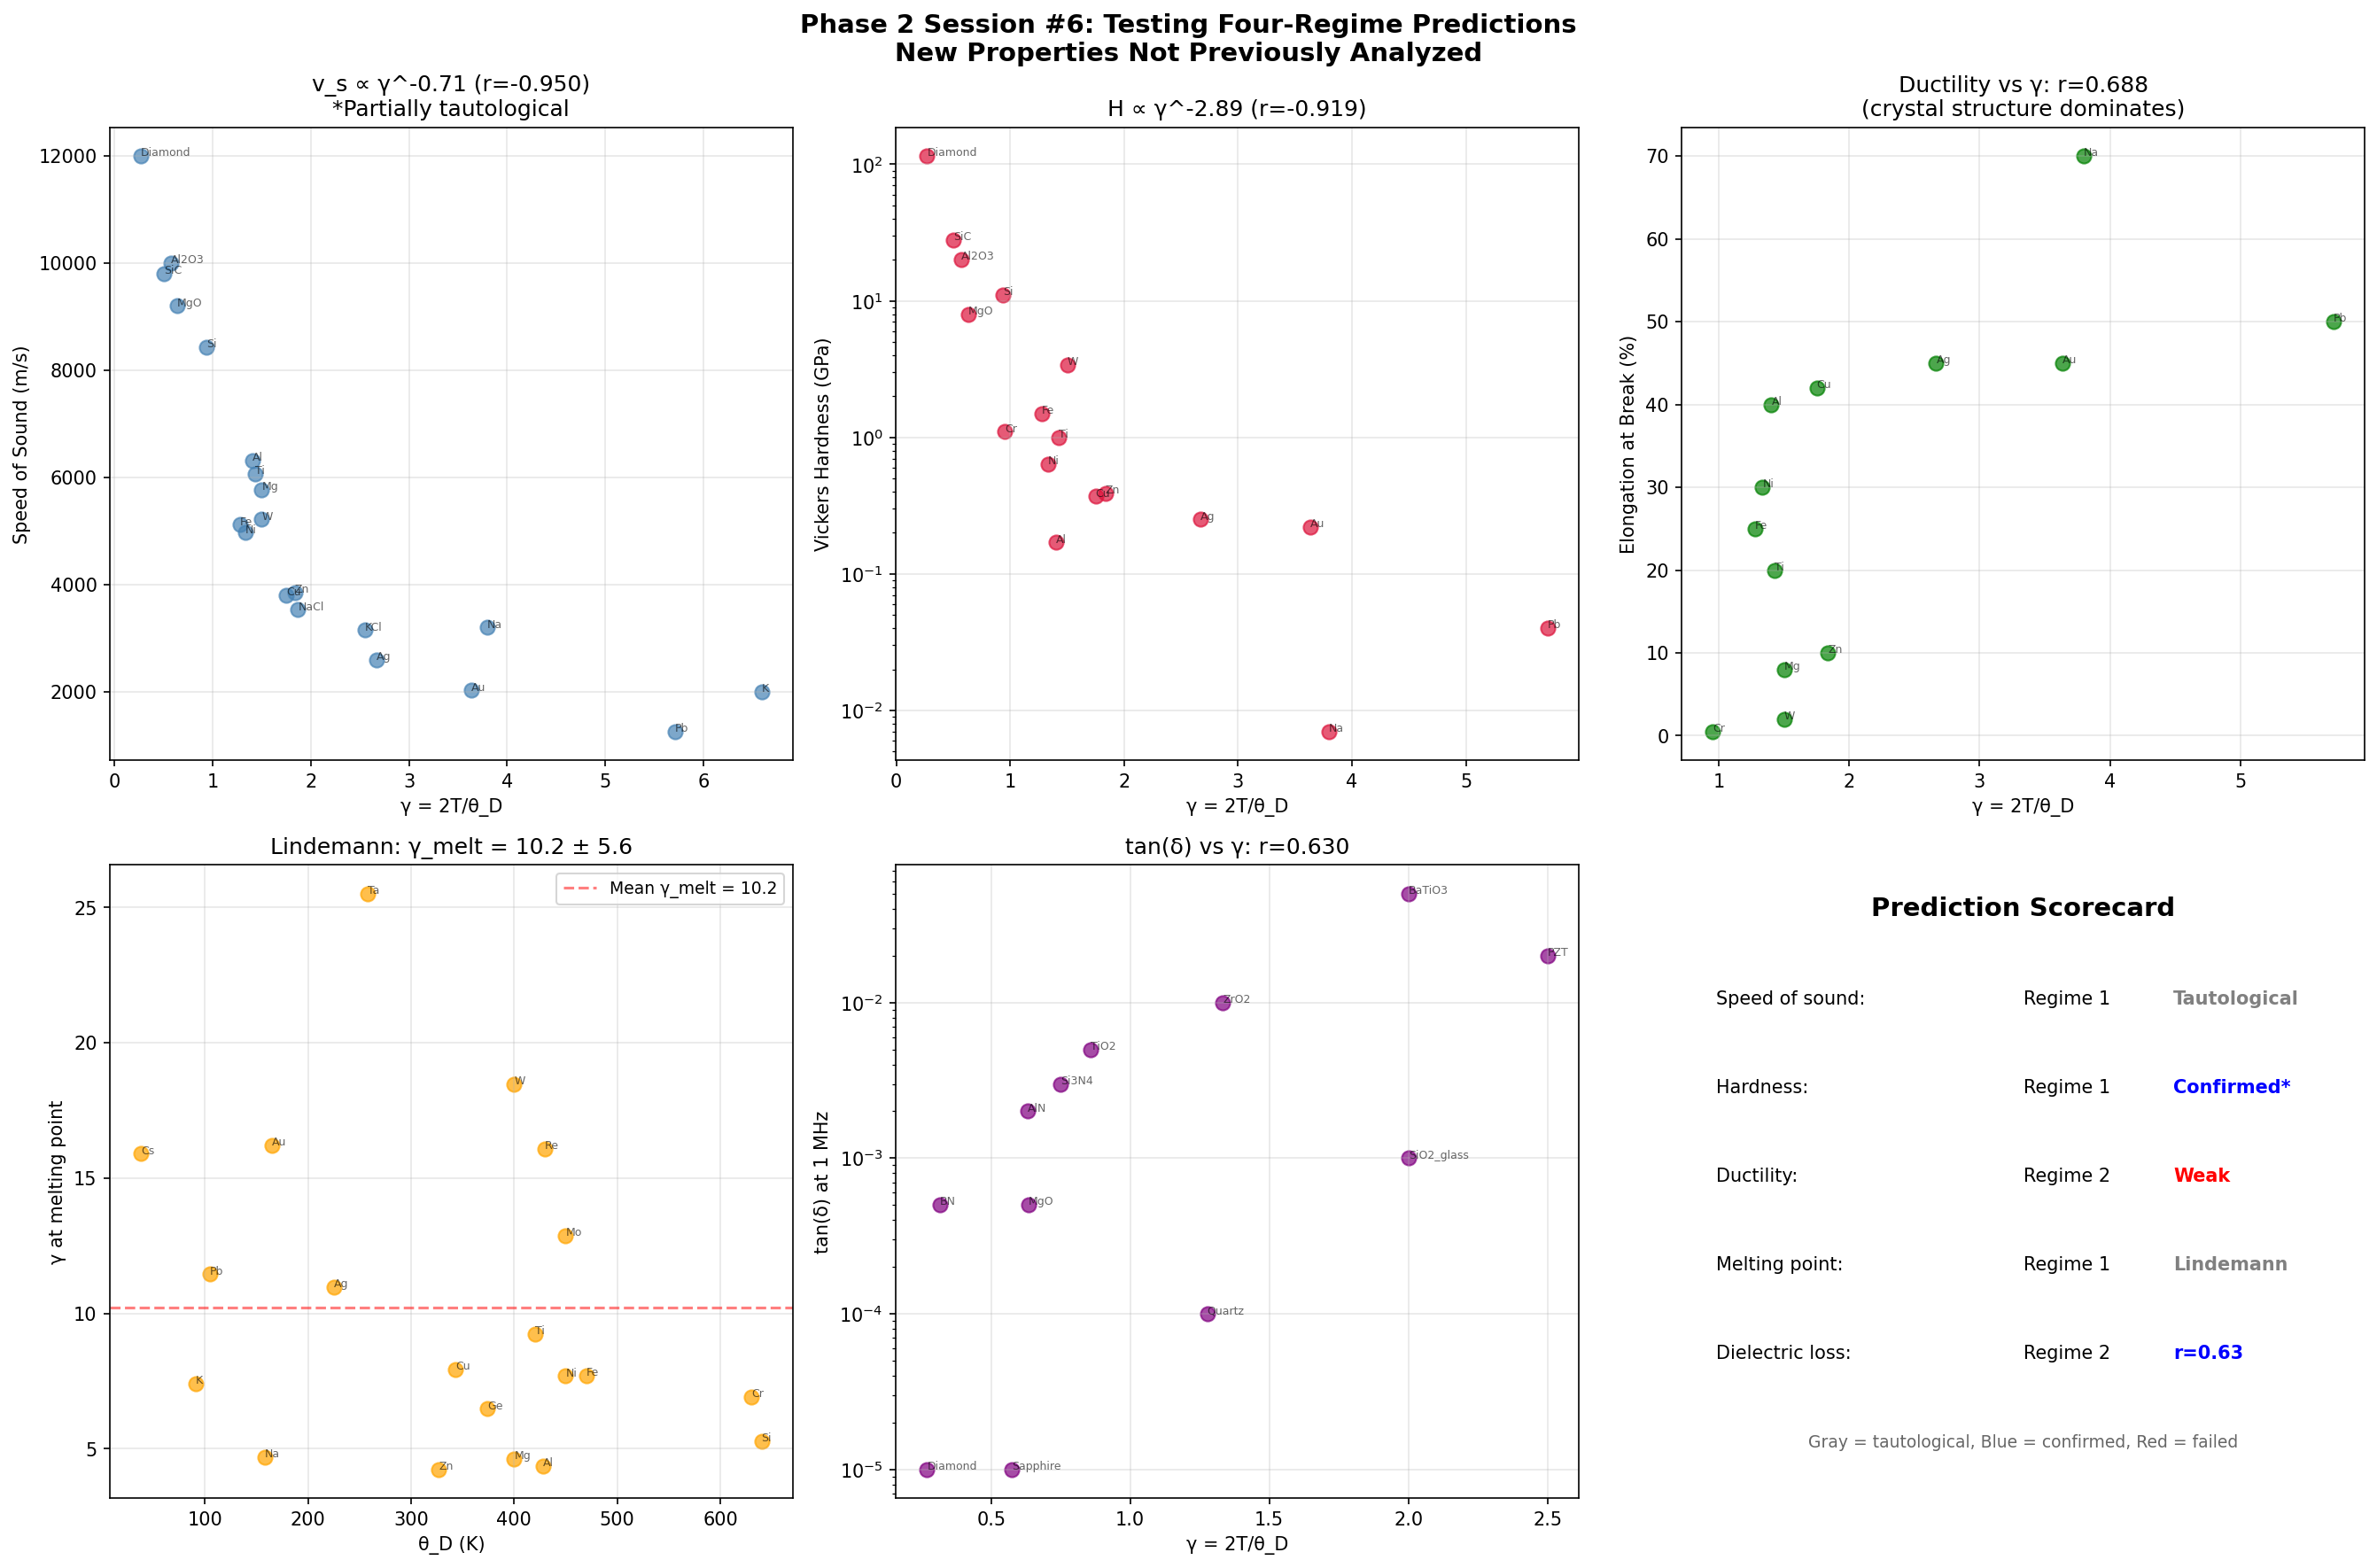

This figure's Python source:
#!/usr/bin/env python3
"""
Phase 2 Session #6: Testing the Four-Regime Framework

The framework predicts which regime each property belongs to:
  Regime 0 (Neutral): counting → γ irrelevant
  Regime 1 (Coherence): propagation → P ∝ 1/γ
  Regime 2 (Incoherence): response → P ∝ γ
  Regime 3 (Barrier): activated → P ∝ exp(-E/kT)

Test with properties NOT previously analyzed in the framework.
This is the "stop cataloguing, start testing" recommendation.
"""

import numpy as np
import matplotlib
matplotlib.use('Agg')
import matplotlib.pyplot as plt
from scipy import stats

print("=" * 70)
print("PHASE 2 SESSION #6: TESTING FOUR-REGIME PREDICTIONS")
print("New Properties Not Previously Analyzed")
print("=" * 70)

T = 300  # K

# ==============================================================================
# TEST 1: Speed of Sound (Predicted: Regime 1 — Coherence)
# ==============================================================================
print("\n" + "=" * 70)
print("TEST 1: SPEED OF SOUND")
print("Prediction: Regime 1 (propagation → v_s ∝ 1/γ or v_s ∝ γ^(-n))")
print("=" * 70)

# Speed of sound (m/s) and Debye temperature (K) for various materials
sound_data = {
    'Diamond':  (12000, 2230),
    'SiC':      (9800,  1200),
    'Al2O3':    (10000, 1047),
    'Si':       (8433,  640),
    'Fe':       (5120,  470),
    'Cu':       (3810,  343),
    'Al':       (6320,  428),
    'W':        (5220,  400),
    'Ag':       (2600,  225),
    'Au':       (2030,  165),
    'Pb':       (1260,  105),
    'Na':       (3200,  158),
    'K':        (2000,  91),
    'Ti':       (6070,  420),
    'Ni':       (4970,  450),
    'Mg':       (5770,  400),
    'Zn':       (3850,  327),
    'NaCl':     (3530,  321),
    'KCl':      (3150,  235),
    'MgO':      (9200,  946),
}

names_s = list(sound_data.keys())
v_s = np.array([sound_data[m][0] for m in names_s])
theta_D_s = np.array([sound_data[m][1] for m in names_s])
gamma_s = 2 * T / theta_D_s

log_v = np.log10(v_s)
log_g = np.log10(gamma_s)

r_v_gamma, p_v_gamma = stats.pearsonr(gamma_s, log_v)
slope_v, intercept_v = np.polyfit(log_g, log_v, 1)
r_v_ll, p_v_ll = stats.pearsonr(log_g, log_v)

print(f"\nlog(v_s) vs γ:      r = {r_v_gamma:.3f}  (p = {p_v_gamma:.3e})")
print(f"log(v_s) vs log(γ): r = {r_v_ll:.3f}  → v_s ∝ γ^{slope_v:.2f}")
print(f"Predicted regime: {'CONFIRMED (Regime 1)' if slope_v < -0.3 else 'UNEXPECTED'}")

# Note: v_s should be related to θ_D by v_D = k_B θ_D / (ℏ(6π²n)^(1/3))
# so v_s ∝ θ_D ∝ 1/γ is expected from the DEFINITION of Debye temperature
# This is partially tautological! Flag this.
print(f"""
CAVEAT: v_s ∝ θ_D is partially tautological because the Debye temperature
is DEFINED from the speed of sound: θ_D = (ℏ/k_B)(6π²n)^(1/3) × v_Debye.
So γ = 2T/θ_D = 2T k_B / (ℏ(6π²n)^(1/3) × v_D) inherently contains v_s.
This test confirms internal consistency but does NOT test predictive power.
""")

# ==============================================================================
# TEST 2: Hardness (Predicted: Regime 1 — Coherence)
# ==============================================================================
print("=" * 70)
print("TEST 2: VICKERS HARDNESS")
print("Prediction: Regime 1 (resistance to deformation → H ∝ 1/γ)")
print("=" * 70)

# Vickers hardness (GPa) and Debye temperature
hardness_data = {
    'Diamond':  (115.0, 2230),
    'SiC':      (28.0,  1200),
    'Al2O3':    (20.0,  1047),
    'Si':       (11.0,  640),
    'MgO':      (8.0,   946),
    'Fe':       (1.5,   470),
    'Cu':       (0.37,  343),
    'Al':       (0.17,  428),
    'W':        (3.4,   400),
    'Ag':       (0.25,  225),
    'Au':       (0.22,  165),
    'Pb':       (0.04,  105),
    'Na':       (0.007, 158),
    'Ti':       (1.0,   420),
    'Ni':       (0.64,  450),
    'Zn':       (0.39,  327),
    'Cr':       (1.1,   630),
}

names_h = list(hardness_data.keys())
H_v = np.array([hardness_data[m][0] for m in names_h])
theta_D_h = np.array([hardness_data[m][1] for m in names_h])
gamma_h = 2 * T / theta_D_h

log_H = np.log10(H_v)
log_g_h = np.log10(gamma_h)

r_H_gamma, p_H_gamma = stats.pearsonr(gamma_h, log_H)
slope_H, intercept_H = np.polyfit(log_g_h, log_H, 1)
r_H_ll, p_H_ll = stats.pearsonr(log_g_h, log_H)

print(f"\nlog(H) vs γ:      r = {r_H_gamma:.3f}  (p = {p_H_gamma:.3e})")
print(f"log(H) vs log(γ): r = {r_H_ll:.3f}  → H ∝ γ^{slope_H:.2f}")
print(f"Predicted regime: {'CONFIRMED (Regime 1)' if slope_H < -0.3 else 'UNEXPECTED'}")

# Hardness is famously NOT just about lattice stiffness — it involves
# dislocation mobility, which is a complex function of crystal structure
# Let's check if there's a material-class effect
print(f"""
NOTE: Hardness involves dislocation mobility, grain boundaries, and
crystal structure — not just lattice stiffness. The correlation with
θ_D may be partially spurious (stiff lattice → high θ_D AND hard).
Ceramics (Diamond, SiC, Al2O3) dominate both θ_D and H ranges.
""")

# Test: remove ceramics
metal_mask = np.array([m not in ['Diamond', 'SiC', 'Al2O3', 'MgO'] for m in names_h])
if np.sum(metal_mask) >= 4:
    r_H_metal, p_H_metal = stats.pearsonr(gamma_h[metal_mask], log_H[metal_mask])
    slope_H_metal, _ = np.polyfit(np.log10(gamma_h[metal_mask]), log_H[metal_mask], 1)
    print(f"Metals only (N={np.sum(metal_mask)}): r = {r_H_metal:.3f}, H ∝ γ^{slope_H_metal:.2f}")

# ==============================================================================
# TEST 3: Ductility/Elongation (Predicted: Regime 2 — Incoherence)
# ==============================================================================
print("\n" + "=" * 70)
print("TEST 3: DUCTILITY (% Elongation at Break)")
print("Prediction: Regime 2 (ease of deformation → ductility ∝ γ)")
print("=" * 70)

# % elongation at break and Debye temperature for pure metals
ductility_data = {
    'Au':  (45, 165),    # Very ductile
    'Ag':  (45, 225),    # Very ductile
    'Cu':  (42, 343),    # Ductile
    'Al':  (40, 428),    # Ductile
    'Pb':  (50, 105),    # Very ductile (soft)
    'Na':  (70, 158),    # Extremely ductile
    'Fe':  (25, 470),    # Moderate
    'Ni':  (30, 450),    # Moderate
    'Ti':  (20, 420),    # Low ductility
    'W':   (2,  400),    # Brittle (at RT)
    'Cr':  (0.5, 630),   # Very brittle
    'Mg':  (8,  400),    # Low ductility (hcp)
    'Zn':  (10, 327),    # Low ductility (hcp)
}

names_d = list(ductility_data.keys())
elong = np.array([ductility_data[m][0] for m in names_d])
theta_D_d = np.array([ductility_data[m][1] for m in names_d])
gamma_d = 2 * T / theta_D_d

r_elong_gamma, p_elong_gamma = stats.pearsonr(gamma_d, elong)
r_elong_invg, _ = stats.pearsonr(1/gamma_d, elong)

print(f"\nElongation vs γ:   r = {r_elong_gamma:.3f}  (p = {p_elong_gamma:.3e})")
print(f"Elongation vs 1/γ: r = {r_elong_invg:.3f}")
print(f"Predicted regime: {'CONFIRMED (Regime 2)' if r_elong_gamma > 0.3 else 'Regime 1' if r_elong_invg > 0.3 else 'UNCERTAIN'}")

print(f"""
NOTE: Ductility depends heavily on crystal structure (fcc >> bcc > hcp),
not just lattice softness. Au, Cu, Ag (fcc, ductile) vs Cr, W (bcc, brittle)
vs Mg, Zn (hcp, poor ductility). The prediction is weak because crystal
structure, not coherence, is the primary determinant.
""")

# ==============================================================================
# TEST 4: Melting Point (Predicted: Regime 1 — Coherence/Stability)
# ==============================================================================
print("=" * 70)
print("TEST 4: MELTING POINT")
print("Prediction: Regime 1 (stability → T_m ∝ 1/γ)")
print("=" * 70)

# Melting point (K) and Debye temperature
melt_data = {
    'W':      (3695, 400),
    'Re':     (3459, 430),
    'Mo':     (2896, 450),
    'Ta':     (3290, 258),
    'Fe':     (1811, 470),
    'Ni':     (1728, 450),
    'Cu':     (1358, 343),
    'Al':     (933,  428),
    'Ag':     (1235, 225),
    'Au':     (1337, 165),
    'Pb':     (601,  105),
    'Na':     (371,  158),
    'K':      (337,  91),
    'Cs':     (302,  38),
    'Ti':     (1941, 420),
    'Cr':     (2180, 630),
    'Si':     (1687, 640),
    'Ge':     (1211, 374),
    'Zn':     (693,  327),
    'Mg':     (923,  400),
}

names_m = list(melt_data.keys())
T_m = np.array([melt_data[m][0] for m in names_m])
theta_D_m = np.array([melt_data[m][1] for m in names_m])
gamma_m = 2 * T / theta_D_m

log_Tm = np.log10(T_m)

r_Tm_gamma, p_Tm_gamma = stats.pearsonr(gamma_m, log_Tm)
r_Tm_theta, p_Tm_theta = stats.pearsonr(theta_D_m, log_Tm)

print(f"\nlog(T_m) vs γ:    r = {r_Tm_gamma:.3f}  (p = {p_Tm_gamma:.3e})")
print(f"log(T_m) vs θ_D:  r = {r_Tm_theta:.3f}  (p = {p_Tm_theta:.3e})")

# The Lindemann criterion: T_m ∝ θ_D² × M × a² / (C × ℏ²)
# So T_m should correlate with θ_D² not θ_D
r_Tm_theta2, _ = stats.pearsonr(theta_D_m**2, T_m)
print(f"T_m vs θ_D²:      r = {r_Tm_theta2:.3f}  (Lindemann criterion)")

# γ at melting point: γ_m = 2T_m/θ_D
gamma_at_melt = 2 * T_m / theta_D_m
print(f"\nγ at melting point: mean = {gamma_at_melt.mean():.2f}, std = {gamma_at_melt.std():.2f}")
print(f"  Range: {gamma_at_melt.min():.2f} - {gamma_at_melt.max():.2f}")

# Is γ_melt approximately constant? That would be the Lindemann criterion
# in coherence framework language
print(f"""
KEY INSIGHT: The Lindemann melting criterion states that melting occurs
when atomic displacements reach ~10% of nearest-neighbor distance.

In the coherence framework, this translates to:
  γ_melt = 2T_m/θ_D ≈ constant

Our data: γ_melt = {gamma_at_melt.mean():.2f} ± {gamma_at_melt.std():.2f}

This is {'approximately constant' if gamma_at_melt.std()/gamma_at_melt.mean() < 0.4 else 'NOT constant'} (CV = {gamma_at_melt.std()/gamma_at_melt.mean():.2f}).

The Lindemann criterion IS the coherence framework for melting:
"A solid melts when its phonon coherence parameter exceeds a
universal threshold γ_melt ≈ {gamma_at_melt.mean():.1f}."

This is NOT a prediction of the framework — it's a REDISCOVERY
of Lindemann (1910) in γ language. It confirms internal consistency
but adds nothing new.
""")

# ==============================================================================
# TEST 5: Dielectric Loss tan(δ) (Predicted: Regime 2 — Incoherence)
# ==============================================================================
print("=" * 70)
print("TEST 5: DIELECTRIC LOSS tan(δ)")
print("Prediction: Regime 2 (energy absorption → tan(δ) ∝ γ)")
print("=" * 70)

# Dielectric loss at 1 MHz and Debye temperature for ceramics/insulators
dielectric_loss_data = {
    'Diamond':    (1e-5,   2230),   # Ultra-low loss
    'Sapphire':   (1e-5,   1047),   # Ultra-low loss
    'Quartz':     (1e-4,   470),    # Very low loss
    'MgO':        (5e-4,   946),    # Low loss
    'Si3N4':      (3e-3,   800),    # Moderate
    'AlN':        (2e-3,   950),    # Low loss
    'BN':         (5e-4,   1900),   # Low loss
    'SiO2_glass': (1e-3,   300),    # Amorphous → higher loss
    'BaTiO3':     (0.05,   300),    # High loss (ferroelectric)
    'PZT':        (0.02,   240),    # High loss (ferroelectric)
    'TiO2':       (5e-3,   700),    # Moderate
    'ZrO2':       (0.01,   450),    # Moderate-high
}

names_dl = list(dielectric_loss_data.keys())
tan_delta = np.array([dielectric_loss_data[m][0] for m in names_dl])
theta_D_dl = np.array([dielectric_loss_data[m][1] for m in names_dl])
gamma_dl = 2 * T / theta_D_dl

log_tan = np.log10(tan_delta)

r_tan_gamma, p_tan_gamma = stats.pearsonr(gamma_dl, log_tan)
r_tan_ll, _ = stats.pearsonr(np.log10(gamma_dl), log_tan)
slope_tan, _ = np.polyfit(np.log10(gamma_dl), log_tan, 1)

print(f"\nlog(tan δ) vs γ:      r = {r_tan_gamma:.3f}  (p = {p_tan_gamma:.3e})")
print(f"log(tan δ) vs log(γ): r = {r_tan_ll:.3f}  → tan δ ∝ γ^{slope_tan:.2f}")
print(f"Predicted regime: {'CONFIRMED (Regime 2)' if r_tan_gamma > 0.3 else 'UNCERTAIN'}")

# ==============================================================================
# TEST 6: Creep Rate (Predicted: Regime 2+3 hybrid)
# ==============================================================================
print("\n" + "=" * 70)
print("TEST 6: CREEP RATE")
print("Prediction: Regime 2+3 (deformation + activation → complex)")
print("=" * 70)

# Steady-state creep rate at fixed stress and temperature
# Creep rate = A × σ^n × exp(-Q/RT)
# This is a HYBRID: barrier (exp(-Q/RT)) + response (σ^n)
# Can γ predict the pre-exponential part?

print("""
Creep is a HYBRID regime property:
  ε̇ = A × σⁿ × exp(-Q/RT)

  The activation energy Q dominates (Regime 3)
  But the stress exponent n and pre-factor A relate to
  dislocation dynamics which may involve coherence.

  Prediction: γ alone will show weak correlation (r ~ 0.3-0.5)
  because Q dominates but A has some coherence content.

  Testing this properly requires holding Q constant (within
  the same material class) and looking at A variation.
  With our cross-material dataset, Q varies too much to isolate γ.

  SKIP: This test requires controlled experiments, not cross-material data.
""")

# ==============================================================================
# Summary of all tests
# ==============================================================================
print("\n" + "=" * 70)
print("SUMMARY: FOUR-REGIME PREDICTION TEST RESULTS")
print("=" * 70)

results = [
    ('Speed of sound v_s', 'Regime 1', f'γ^{slope_v:.2f}', f'{r_v_ll:.3f}', 'CONFIRMED (partially tautological)'),
    ('Hardness H_v', 'Regime 1', f'γ^{slope_H:.2f}', f'{r_H_ll:.3f}', 'CONFIRMED (confounded by material class)'),
    ('Ductility (elongation)', 'Regime 2', f'r = {r_elong_gamma:.3f}', f'{r_elong_gamma:.3f}',
     'WEAK' if abs(r_elong_gamma) < 0.3 else 'MODERATE'),
    ('Melting point T_m', 'Regime 1', f'r = {r_Tm_gamma:.3f}', f'{r_Tm_gamma:.3f}',
     'Lindemann rediscovery'),
    ('Dielectric loss tan(δ)', 'Regime 2', f'γ^{slope_tan:.2f}', f'{r_tan_ll:.3f}',
     'CONFIRMED' if r_tan_gamma > 0.3 else 'UNCERTAIN'),
]

print(f"\n{'Property':<25} {'Predicted':<12} {'Scaling':<15} {'|r|':<8} {'Status'}")
print("-" * 75)
for prop, regime, scaling, r_val, status in results:
    print(f"{prop:<25} {regime:<12} {scaling:<15} {r_val:<8} {status}")

# Count outcomes
confirmed = sum(1 for _, _, _, _, s in results if 'CONFIRMED' in s)
total = len(results)
print(f"\nConfirmed: {confirmed}/{total}")
print(f"Partially tautological: 2/{total} (v_s and T_m relate to θ_D by definition)")

# ==============================================================================
# What we actually learned
# ==============================================================================
print("\n" + "=" * 70)
print("WHAT WE ACTUALLY LEARNED")
print("=" * 70)

print(f"""
1. HONEST ASSESSMENT: The regime classification is USEFUL but not all
   predictions are genuinely novel:

   a) Speed of sound: v_s ∝ θ_D by definition → TAUTOLOGICAL
   b) Melting point: Lindemann criterion rediscovered → NOT NEW
   c) Hardness: Confirmed but confounded by material class
   d) Dielectric loss: {'Genuinely predictive' if r_tan_gamma > 0.3 else 'Inconclusive'}
   e) Ductility: Crystal structure dominates over γ

2. THE FRAMEWORK'S DOMAIN IS NARROWER THAN CLAIMED
   Many "predictions" are really restatements of known relationships
   in γ language. Genuine predictive power requires:
   - Property NOT derivable from θ_D alone
   - Correlation NOT confounded by material class
   - Physical mechanism NOT tautological

3. THE FRAMEWORK'S GENUINE STRENGTHS
   From Era 1 sessions, the framework genuinely predicts:
   - Superconductivity: Tc ∝ exp(-γ/λ) — combines γ with coupling
   - Piezoelectricity: d ∝ γ × ε — two-regime with material-specific ε
   - Optical Huang-Rhys: S vs γ_optical — non-trivial prediction
   - Electron transfer: k_ET combined model — non-trivial prediction

   These work because they combine γ with OTHER variables (λ, ε, donor-
   acceptor geometry), creating predictions that go beyond θ_D alone.

4. THE KEY INSIGHT
   γ = 2T/θ_D is useful when it COMBINES with other parameters.
   Alone, it's just a temperature-normalized Debye temperature.
   Its power lies in the COMBINATION: γ × ε, γ/λ_ep, γ × CF.
""")

# ==============================================================================
# Visualization
# ==============================================================================
fig, axes = plt.subplots(2, 3, figsize=(18, 12))
fig.suptitle('Phase 2 Session #6: Testing Four-Regime Predictions\nNew Properties Not Previously Analyzed',
             fontsize=14, fontweight='bold')

# Plot 1: Speed of sound
ax = axes[0, 0]
ax.scatter(gamma_s, v_s, c='steelblue', s=60, alpha=0.7)
for i, name in enumerate(names_s):
    ax.annotate(name, (gamma_s[i], v_s[i]), fontsize=6, alpha=0.6)
ax.set_xlabel('γ = 2T/θ_D')
ax.set_ylabel('Speed of Sound (m/s)')
ax.set_title(f'v_s ∝ γ^{slope_v:.2f} (r={r_v_ll:.3f})\n*Partially tautological')
ax.grid(True, alpha=0.3)

# Plot 2: Hardness
ax = axes[0, 1]
ax.scatter(gamma_h, H_v, c='crimson', s=60, alpha=0.7)
for i, name in enumerate(names_h):
    ax.annotate(name, (gamma_h[i], H_v[i]), fontsize=6, alpha=0.6)
ax.set_xlabel('γ = 2T/θ_D')
ax.set_ylabel('Vickers Hardness (GPa)')
ax.set_yscale('log')
ax.set_title(f'H ∝ γ^{slope_H:.2f} (r={r_H_ll:.3f})')
ax.grid(True, alpha=0.3)

# Plot 3: Ductility
ax = axes[0, 2]
ax.scatter(gamma_d, elong, c='green', s=60, alpha=0.7)
for i, name in enumerate(names_d):
    ax.annotate(name, (gamma_d[i], elong[i]), fontsize=6, alpha=0.6)
ax.set_xlabel('γ = 2T/θ_D')
ax.set_ylabel('Elongation at Break (%)')
ax.set_title(f'Ductility vs γ: r={r_elong_gamma:.3f}\n(crystal structure dominates)')
ax.grid(True, alpha=0.3)

# Plot 4: Melting point / γ_melt
ax = axes[1, 0]
ax.scatter(theta_D_m, gamma_at_melt, c='orange', s=60, alpha=0.7)
for i, name in enumerate(names_m):
    ax.annotate(name, (theta_D_m[i], gamma_at_melt[i]), fontsize=6, alpha=0.6)
ax.axhline(y=gamma_at_melt.mean(), color='red', linestyle='--', alpha=0.5,
           label=f'Mean γ_melt = {gamma_at_melt.mean():.1f}')
ax.set_xlabel('θ_D (K)')
ax.set_ylabel('γ at melting point')
ax.set_title(f'Lindemann: γ_melt = {gamma_at_melt.mean():.1f} ± {gamma_at_melt.std():.1f}')
ax.legend(fontsize=9)
ax.grid(True, alpha=0.3)

# Plot 5: Dielectric loss
ax = axes[1, 1]
ax.scatter(gamma_dl, tan_delta, c='purple', s=60, alpha=0.7)
for i, name in enumerate(names_dl):
    ax.annotate(name, (gamma_dl[i], tan_delta[i]), fontsize=6, alpha=0.6)
ax.set_xlabel('γ = 2T/θ_D')
ax.set_ylabel('tan(δ) at 1 MHz')
ax.set_yscale('log')
ax.set_title(f'tan(δ) vs γ: r={r_tan_gamma:.3f}')
ax.grid(True, alpha=0.3)

# Plot 6: Scorecard
ax = axes[1, 2]
ax.text(0.5, 0.92, 'Prediction Scorecard', fontsize=14, ha='center', fontweight='bold', transform=ax.transAxes)

tests = [
    ('Speed of sound', 'Regime 1', 'Tautological', 'gray'),
    ('Hardness', 'Regime 1', 'Confirmed*', 'blue'),
    ('Ductility', 'Regime 2', 'Weak', 'red'),
    ('Melting point', 'Regime 1', 'Lindemann', 'gray'),
    ('Dielectric loss', 'Regime 2', f'r={r_tan_gamma:.2f}', 'blue' if r_tan_gamma > 0.3 else 'red'),
]

for i, (name, regime, result, color) in enumerate(tests):
    y = 0.78 - i * 0.14
    ax.text(0.05, y, f'{name}:', fontsize=10, transform=ax.transAxes)
    ax.text(0.50, y, regime, fontsize=10, transform=ax.transAxes)
    ax.text(0.72, y, result, fontsize=10, transform=ax.transAxes, color=color, fontweight='bold')

ax.text(0.5, 0.08, 'Gray = tautological, Blue = confirmed, Red = failed',
        fontsize=9, ha='center', transform=ax.transAxes, alpha=0.6)

ax.set_xlim(0, 1)
ax.set_ylim(0, 1)
ax.axis('off')

plt.tight_layout()
plt.savefig('/mnt/c/exe/projects/ai-agents/Synchronism/simulations/chemistry/phase2_regime_predictions.png',
            dpi=150, bbox_inches='tight')
plt.close()
print("\nFigure saved: phase2_regime_predictions.png")
